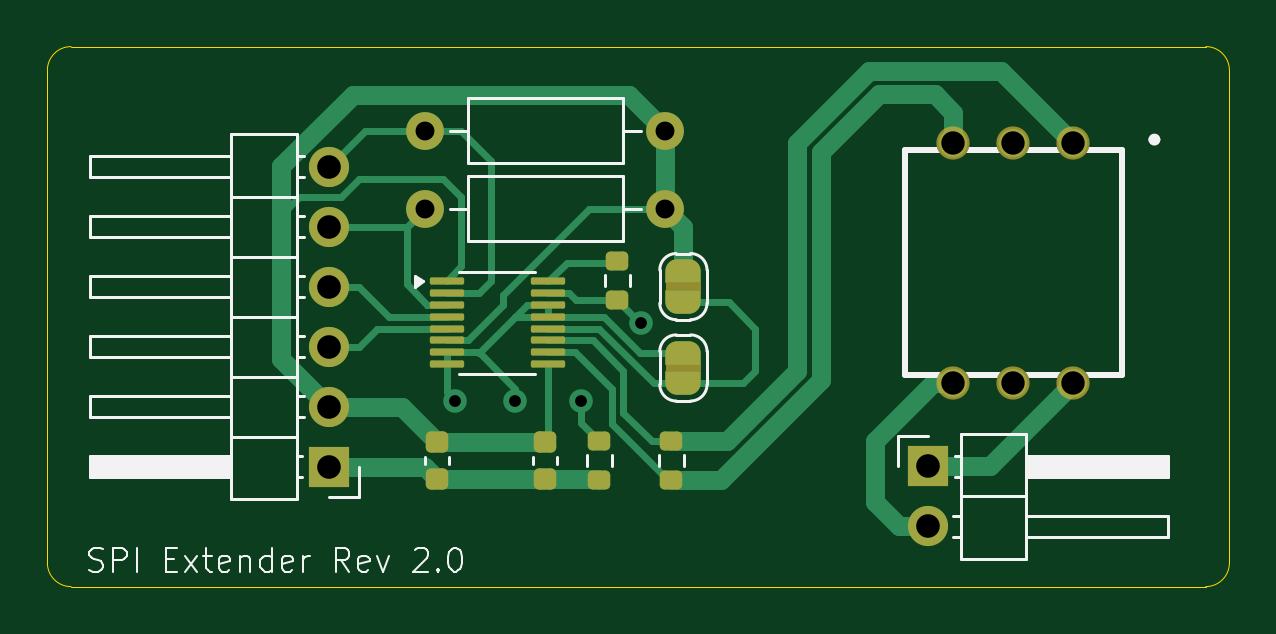
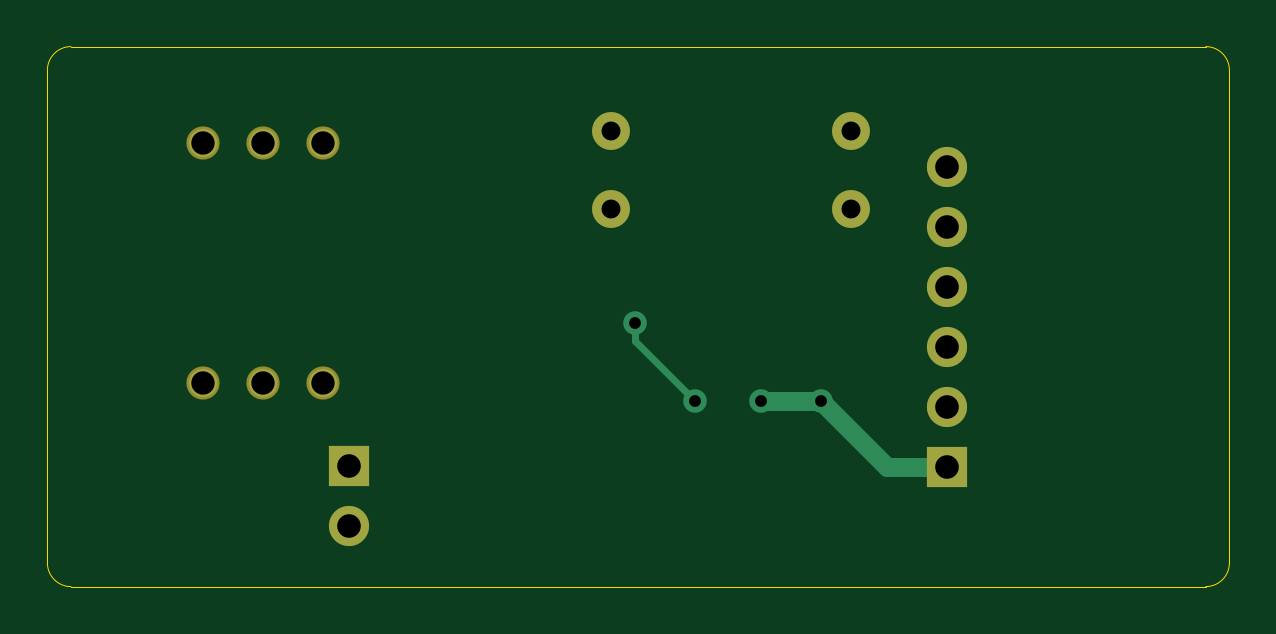
Circuit board: 9 layer files. Board 50.0 x 22.9 mm.
- bottom_copper: ltc6820-CuBottom.gbr (2316 bytes)
- top_copper: ltc6820-CuTop.gbr (11620 bytes)
- outline: ltc6820-EdgeCuts.gbr (974 bytes)
- bottom_mask: ltc6820-MaskBottom.gbr (1092 bytes)
- top_mask: ltc6820-MaskTop.gbr (4178 bytes)
- drill: ltc6820-NPTH.drl (265 bytes)
- drill: ltc6820-PTH.drl (769 bytes)
- bottom_silk: ltc6820-SilkBottom.gbr (1102 bytes)
- top_silk: ltc6820-SilkTop.gbr (17090 bytes)

=== bottom_copper: ltc6820-CuBottom.gbr ===
%TF.GenerationSoftware,KiCad,Pcbnew,9.0.5*%
%TF.CreationDate,2025-12-15T00:22:42+09:00*%
%TF.ProjectId,ltc6820,6c746336-3832-4302-9e6b-696361645f70,rev?*%
%TF.SameCoordinates,Original*%
%TF.FileFunction,Copper,L2,Bot*%
%TF.FilePolarity,Positive*%
%FSLAX46Y46*%
G04 Gerber Fmt 4.6, Leading zero omitted, Abs format (unit mm)*
G04 Created by KiCad (PCBNEW 9.0.5) date 2025-12-15 00:22:42*
%MOMM*%
%LPD*%
G01*
G04 APERTURE LIST*
%TA.AperFunction,ComponentPad*%
%ADD10C,1.600000*%
%TD*%
%TA.AperFunction,ComponentPad*%
%ADD11C,1.200000*%
%TD*%
%TA.AperFunction,ComponentPad*%
%ADD12R,1.700000X1.700000*%
%TD*%
%TA.AperFunction,ComponentPad*%
%ADD13C,1.700000*%
%TD*%
%TA.AperFunction,ViaPad*%
%ADD14C,1.000000*%
%TD*%
%TA.AperFunction,Conductor*%
%ADD15C,0.800000*%
%TD*%
%TA.AperFunction,Conductor*%
%ADD16C,0.300000*%
%TD*%
G04 APERTURE END LIST*
D10*
%TO.P,R5,1*%
%TO.N,+3V3*%
X78486000Y-50800000D03*
%TO.P,R5,2*%
%TO.N,MISO*%
X68326000Y-50800000D03*
%TD*%
D11*
%TO.P,T1,1*%
%TO.N,Net-(U1-IP)*%
X95758000Y-48006000D03*
%TO.P,T1,2*%
%TO.N,unconnected-(T1-Pad2)*%
X93218000Y-48006000D03*
%TO.P,T1,3*%
%TO.N,Net-(U1-IM)*%
X90678000Y-48006000D03*
%TO.P,T1,4*%
%TO.N,IMM*%
X90678000Y-58166000D03*
%TO.P,T1,5*%
%TO.N,N/C*%
X93218000Y-58166000D03*
%TO.P,T1,6*%
%TO.N,IPP*%
X95758000Y-58166000D03*
%TD*%
D12*
%TO.P,J2,1,Pin_1*%
%TO.N,IPP*%
X89595000Y-61717000D03*
D13*
%TO.P,J2,2,Pin_2*%
%TO.N,IMM*%
X89595000Y-64257000D03*
%TD*%
D10*
%TO.P,R4,1*%
%TO.N,+3V3*%
X78486000Y-47498000D03*
%TO.P,R4,2*%
%TO.N,MOSI*%
X68326000Y-47498000D03*
%TD*%
D12*
%TO.P,J1,1,Pin_1*%
%TO.N,GND*%
X64262000Y-61722000D03*
D13*
%TO.P,J1,2,Pin_2*%
%TO.N,+3V3*%
X64262000Y-59182000D03*
%TO.P,J1,3,Pin_3*%
%TO.N,CS*%
X64262000Y-56642000D03*
%TO.P,J1,4,Pin_4*%
%TO.N,SCK*%
X64262000Y-54102000D03*
%TO.P,J1,5,Pin_5*%
%TO.N,MISO*%
X64262000Y-51562000D03*
%TO.P,J1,6,Pin_6*%
%TO.N,MOSI*%
X64262000Y-49022000D03*
%TD*%
D14*
%TO.N,GND*%
X69596000Y-58928000D03*
X72136000Y-58928000D03*
%TO.N,Net-(U1-ICMP)*%
X77470000Y-55626000D03*
X74930000Y-58928000D03*
%TD*%
D15*
%TO.N,GND*%
X66802000Y-61722000D02*
X69596000Y-58928000D01*
X69596000Y-58928000D02*
X72136000Y-58928000D01*
X64262000Y-61722000D02*
X66802000Y-61722000D01*
D16*
%TO.N,Net-(U1-ICMP)*%
X77470000Y-56388000D02*
X74930000Y-58928000D01*
X77470000Y-55626000D02*
X77470000Y-56388000D01*
%TD*%
M02*

=== top_copper: ltc6820-CuTop.gbr (11620 bytes, source omitted) ===
=== outline: ltc6820-EdgeCuts.gbr ===
%TF.GenerationSoftware,KiCad,Pcbnew,9.0.5*%
%TF.CreationDate,2025-12-15T00:22:42+09:00*%
%TF.ProjectId,ltc6820,6c746336-3832-4302-9e6b-696361645f70,rev?*%
%TF.SameCoordinates,Original*%
%TF.FileFunction,Profile,NP*%
%FSLAX46Y46*%
G04 Gerber Fmt 4.6, Leading zero omitted, Abs format (unit mm)*
G04 Created by KiCad (PCBNEW 9.0.5) date 2025-12-15 00:22:42*
%MOMM*%
%LPD*%
G01*
G04 APERTURE LIST*
%TA.AperFunction,Profile*%
%ADD10C,0.050000*%
%TD*%
G04 APERTURE END LIST*
D10*
X53324000Y-43942000D02*
X101362000Y-43942000D01*
X52324000Y-44942000D02*
G75*
G02*
X53324000Y-43942000I1000000J0D01*
G01*
X101362000Y-43942000D02*
G75*
G02*
X102362000Y-44942000I0J-1000000D01*
G01*
X101362000Y-66802000D02*
X53324000Y-66802000D01*
X102362000Y-65802000D02*
G75*
G02*
X101362000Y-66802000I-1000000J0D01*
G01*
X52324000Y-65802000D02*
X52324000Y-44942000D01*
X102362000Y-44942000D02*
X102362000Y-65802000D01*
X53324000Y-66802000D02*
G75*
G02*
X52324000Y-65802000I0J1000000D01*
G01*
M02*

=== bottom_mask: ltc6820-MaskBottom.gbr ===
%TF.GenerationSoftware,KiCad,Pcbnew,9.0.5*%
%TF.CreationDate,2025-12-15T00:22:42+09:00*%
%TF.ProjectId,ltc6820,6c746336-3832-4302-9e6b-696361645f70,rev?*%
%TF.SameCoordinates,Original*%
%TF.FileFunction,Soldermask,Bot*%
%TF.FilePolarity,Negative*%
%FSLAX46Y46*%
G04 Gerber Fmt 4.6, Leading zero omitted, Abs format (unit mm)*
G04 Created by KiCad (PCBNEW 9.0.5) date 2025-12-15 00:22:42*
%MOMM*%
%LPD*%
G01*
G04 APERTURE LIST*
%ADD10C,1.600000*%
%ADD11C,1.404000*%
%ADD12R,1.700000X1.700000*%
%ADD13C,1.700000*%
G04 APERTURE END LIST*
D10*
%TO.C,R5*%
X78486000Y-50800000D03*
X68326000Y-50800000D03*
%TD*%
D11*
%TO.C,T1*%
X95758000Y-48006000D03*
X93218000Y-48006000D03*
X90678000Y-48006000D03*
X90678000Y-58166000D03*
X93218000Y-58166000D03*
X95758000Y-58166000D03*
%TD*%
D12*
%TO.C,J2*%
X89595000Y-61717000D03*
D13*
X89595000Y-64257000D03*
%TD*%
D10*
%TO.C,R4*%
X78486000Y-47498000D03*
X68326000Y-47498000D03*
%TD*%
D12*
%TO.C,J1*%
X64262000Y-61722000D03*
D13*
X64262000Y-59182000D03*
X64262000Y-56642000D03*
X64262000Y-54102000D03*
X64262000Y-51562000D03*
X64262000Y-49022000D03*
%TD*%
M02*

=== top_mask: ltc6820-MaskTop.gbr (4178 bytes, source withheld) ===
=== drill: ltc6820-NPTH.drl ===
M48
; DRILL file {KiCad 9.0.5} date 2025-12-15T00:22:42+0900
; FORMAT={-:-/ absolute / inch / decimal}
; #@! TF.CreationDate,2025-12-15T00:22:42+09:00
; #@! TF.GenerationSoftware,Kicad,Pcbnew,9.0.5
; #@! TF.FileFunction,NonPlated,1,2,NPTH
FMAT,2
INCH
%
G90
G05
M30

=== drill: ltc6820-PTH.drl ===
M48
; DRILL file {KiCad 9.0.5} date 2025-12-15T00:22:42+0900
; FORMAT={-:-/ absolute / inch / decimal}
; #@! TF.CreationDate,2025-12-15T00:22:42+09:00
; #@! TF.GenerationSoftware,Kicad,Pcbnew,9.0.5
; #@! TF.FileFunction,Plated,1,2,PTH
FMAT,2
INCH
; #@! TA.AperFunction,Plated,PTH,ViaDrill
T1C0.0197
; #@! TA.AperFunction,Plated,PTH,ComponentDrill
T2C0.0315
; #@! TA.AperFunction,Plated,PTH,ComponentDrill
T3C0.0390
; #@! TA.AperFunction,Plated,PTH,ComponentDrill
T4C0.0394
%
G90
G05
T1
X2.74Y-2.32
X2.84Y-2.32
X2.95Y-2.32
X3.05Y-2.19
T2
X2.69Y-1.87
X2.69Y-2.0
X3.09Y-1.87
X3.09Y-2.0
T3
X3.57Y-1.89
X3.57Y-2.29
X3.67Y-1.89
X3.67Y-2.29
X3.77Y-1.89
X3.77Y-2.29
T4
X2.53Y-1.93
X2.53Y-2.03
X2.53Y-2.13
X2.53Y-2.23
X2.53Y-2.33
X2.53Y-2.43
X3.5274Y-2.4298
X3.5274Y-2.5298
M30

=== bottom_silk: ltc6820-SilkBottom.gbr ===
%TF.GenerationSoftware,KiCad,Pcbnew,9.0.5*%
%TF.CreationDate,2025-12-15T00:22:42+09:00*%
%TF.ProjectId,ltc6820,6c746336-3832-4302-9e6b-696361645f70,rev?*%
%TF.SameCoordinates,Original*%
%TF.FileFunction,Legend,Bot*%
%TF.FilePolarity,Positive*%
%FSLAX46Y46*%
G04 Gerber Fmt 4.6, Leading zero omitted, Abs format (unit mm)*
G04 Created by KiCad (PCBNEW 9.0.5) date 2025-12-15 00:22:42*
%MOMM*%
%LPD*%
G01*
G04 APERTURE LIST*
%ADD10C,1.600000*%
%ADD11C,1.404000*%
%ADD12R,1.700000X1.700000*%
%ADD13C,1.700000*%
G04 APERTURE END LIST*
%LPC*%
D10*
%TO.C,R5*%
X78486000Y-50800000D03*
X68326000Y-50800000D03*
%TD*%
D11*
%TO.C,T1*%
X95758000Y-48006000D03*
X93218000Y-48006000D03*
X90678000Y-48006000D03*
X90678000Y-58166000D03*
X93218000Y-58166000D03*
X95758000Y-58166000D03*
%TD*%
D12*
%TO.C,J2*%
X89595000Y-61717000D03*
D13*
X89595000Y-64257000D03*
%TD*%
D10*
%TO.C,R4*%
X78486000Y-47498000D03*
X68326000Y-47498000D03*
%TD*%
D12*
%TO.C,J1*%
X64262000Y-61722000D03*
D13*
X64262000Y-59182000D03*
X64262000Y-56642000D03*
X64262000Y-54102000D03*
X64262000Y-51562000D03*
X64262000Y-49022000D03*
%TD*%
%LPD*%
M02*

=== top_silk: ltc6820-SilkTop.gbr (17090 bytes, source omitted) ===
